Image classification data set "improved_letters" (ul8ziz/thamudic-language-module on GitHub). Class labels (28): letter 1, letter 10, letter 11, letter 12, letter 13, letter 14, letter 15, letter 16, letter 17, letter 18, letter 19, letter 2, letter 20, letter 21, letter 22, letter 23, letter 24, letter 25, letter 26, letter 27, letter 28, letter 3, letter 4, letter 5, letter 6, letter 7, letter 8, letter 9.

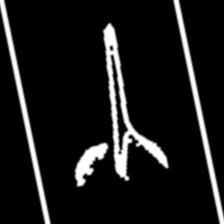
Label: letter 9

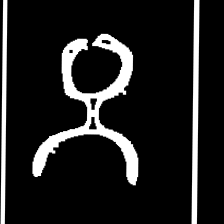
Label: letter 14

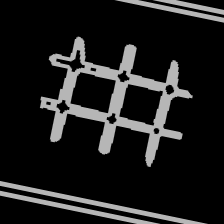
Label: letter 16

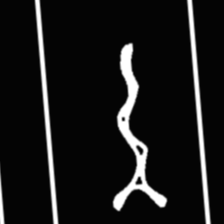
Label: letter 13

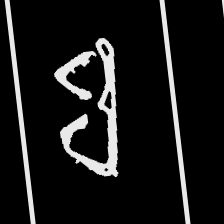
Label: letter 24

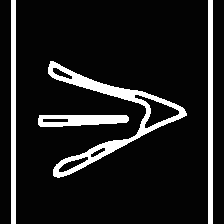
Label: letter 6
